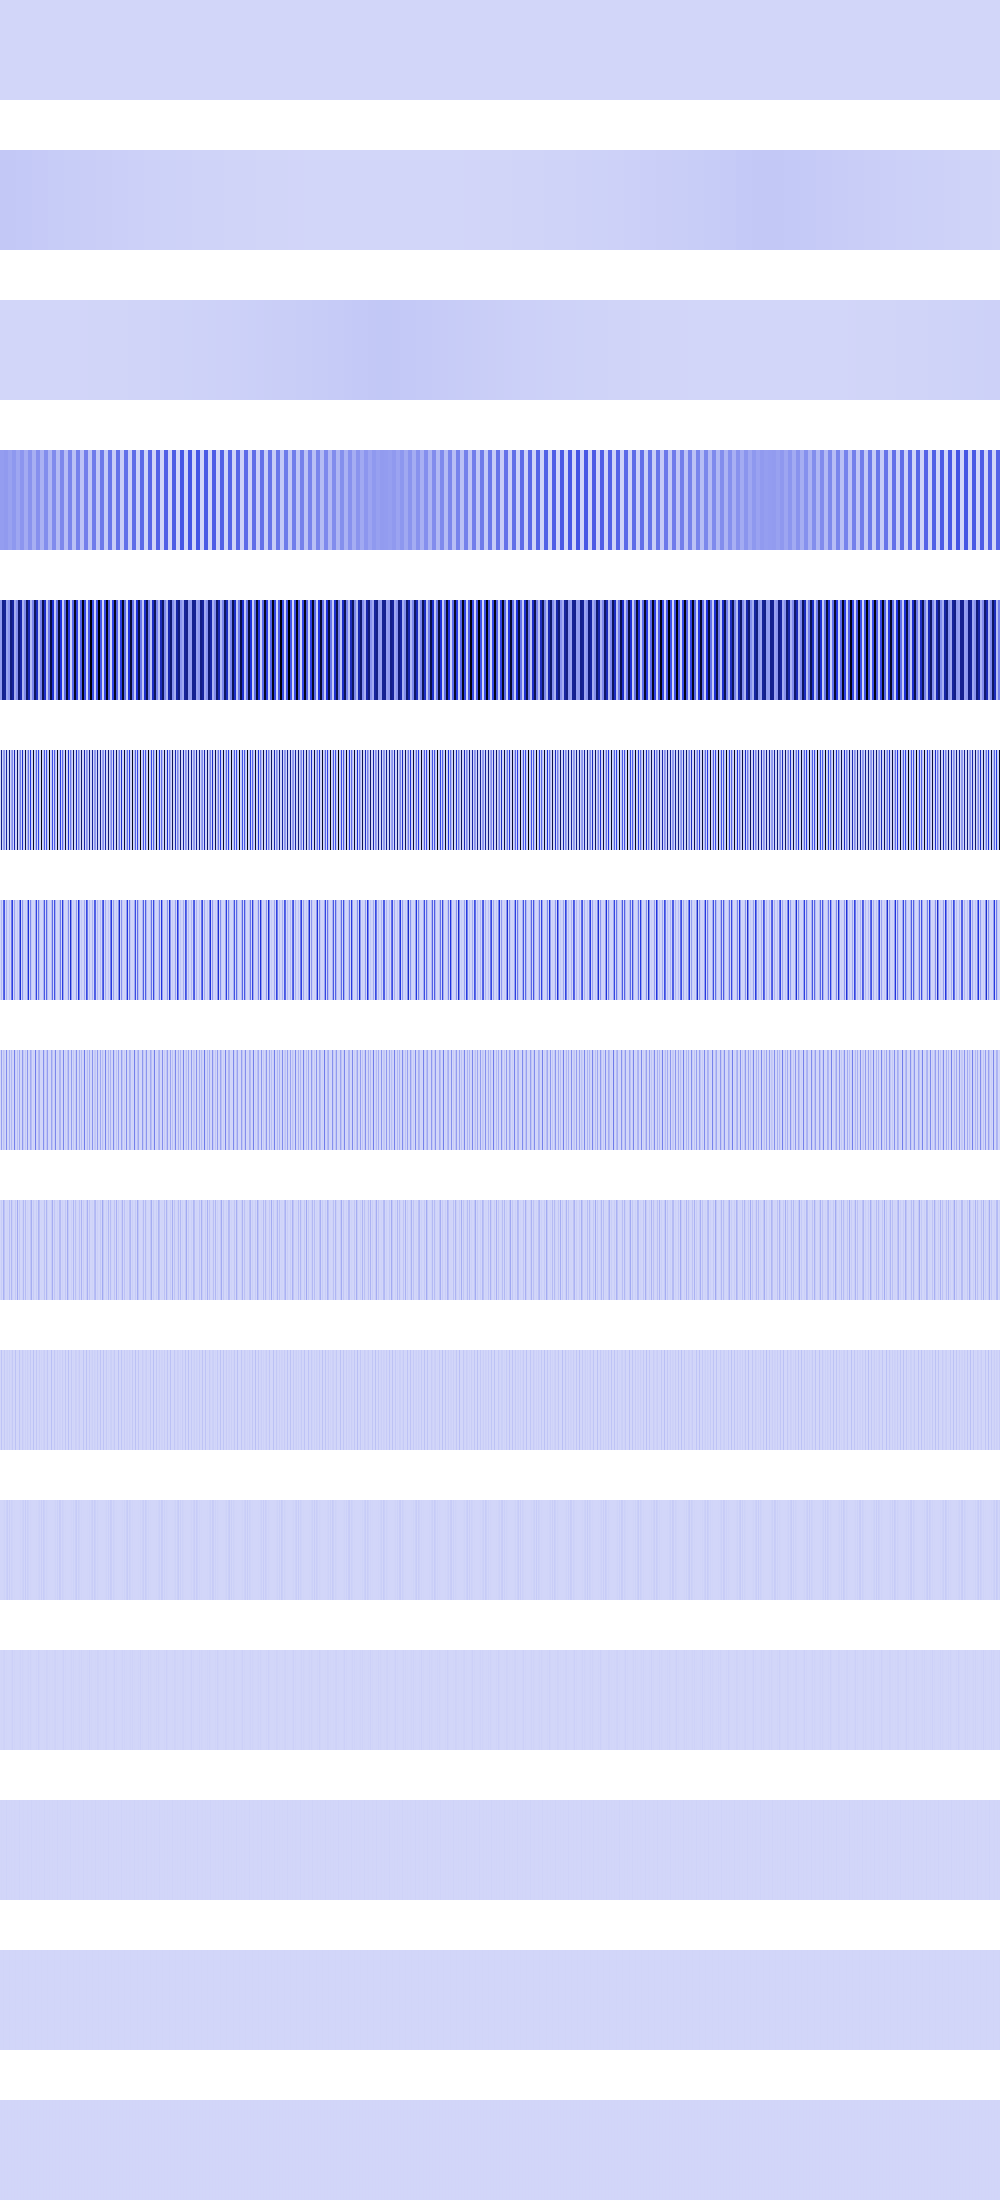

Data behind this chart, as committed beside it:
0, 0, 0, 0, 0, 0, 0, 0, 0, 0, 0, 0, 0, 0, 0, 0, 0, 0, 0, 0, 0, 0, 0, 0
41011576, 41011576, 41011576, 41011576, 41011576, 41011576, 41011576, 41011576, 41011576, 41011576, 41011576, 41011576, 41011576, 41011576, 41011576, 41011576, 37601304, 37601304, 37601304, 37601304, 37601304, 37601304, 37601304, 37601304
18496, 18496, 18496, 18496, 18496, 18496, 18496, 18496, 73984, 73984, 73984, 73984, 73984, 73984, 73984, 73984, 166464, 166464, 166464, 166464, 166464, 166464, 166464, 166464
167547712, 167547712, 167547712, 167547712, 174663632, 174663632, 174663632, 174663632, 153762064, 153762064, 153762064, 153762064, 181927552, 181927552, 181927552, 181927552, 140565680, 140565680, 140565680, 140565680, 189334960, 189334960, 189334960, 189334960
174663632, 174663632, 698654528, 698654528, 670190848, 670190848, 147088192, 147088192, 189334960, 189334960, 727710208, 727710208, 642318336, 642318336, 121880720, 121880720, 204603488, 204603488, 757339840, 757339840, 615048256, 615048256, 99041456, 99041456
0, 698654528, 0, 160579584, 189334960, 0, 642318336, 1183744, 0, 757339840, 0, 134187008, 220463104, 0, 588352768, 4734976, 0, 818413952, 0, 110166016, 253953088, 0, 536748032, 10653696
0, 80289792, 0, 321159168, 378672832, 0, 110231552, 2367488, 0, 55083008, 0, 268378112, 440926208, 0, 144908288, 9469952, 0, 34611200, 0, 220332032, 507908352, 0, 184320000, 21307392
0, 160579584, 0, 55115776, 27541504, 0, 220463104, 4734976, 0, 110166016, 0, 92160000, 9437184, 0, 247873536, 18939904, 0, 69222400, 0, 138674176, 802816, 0, 184090624, 42614784
0, 27557888, 0, 110231552, 55083008, 0, 4718592, 9469952, 0, 69337088, 0, 92045312, 18874368, 0, 819200, 37879808, 0, 130056192, 0, 42467328, 1605632, 0, 15859712, 85229568
0, 55115776, 0, 2359296, 34668544, 0, 9437184, 18939904, 0, 21233664, 0, 7929856, 37748736, 0, 1638400, 58982400, 0, 65536, 0, 51380224, 3211264, 0, 31719424, 11075584
0, 1179648, 0, 4718592, 10616832, 0, 18874368, 29491200, 0, 25690112, 0, 15859712, 8388608, 0, 3276800, 524288, 0, 131072, 0, 2097152, 6422528, 0, 13107200, 22151168
0, 2359296, 0, 9437184, 12845056, 0, 4194304, 262144, 0, 1048576, 0, 6553600, 16777216, 0, 6553600, 1048576, 0, 262144, 0, 4194304, 12845056, 0, 9437184, 2359296
0, 4718592, 0, 2097152, 524288, 0, 8388608, 524288, 0, 2097152, 0, 4718592, 0, 0, 4718592, 2097152, 0, 524288, 0, 8388608, 524288, 0, 2097152, 4718592
0, 1048576, 0, 4194304, 1048576, 0, 0, 1048576, 0, 4194304, 0, 1048576, 0, 0, 1048576, 4194304, 0, 1048576, 0, 0, 1048576, 0, 4194304, 1048576
0, 2097152, 0, 0, 2097152, 0, 0, 2097152, 0, 0, 0, 2097152, 0, 0, 2097152, 0, 0, 2097152, 0, 0, 2097152, 0, 0, 2097152
